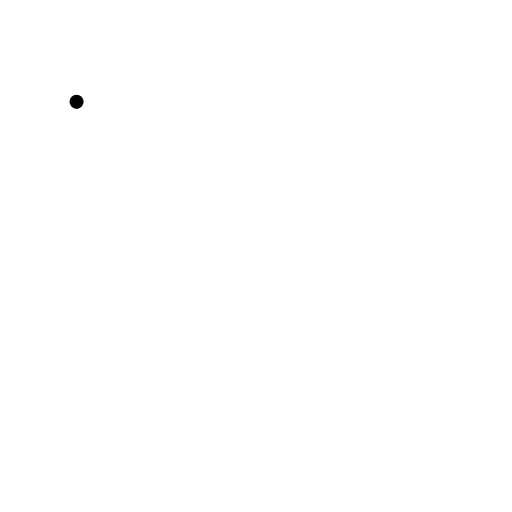
t = 0.00 s
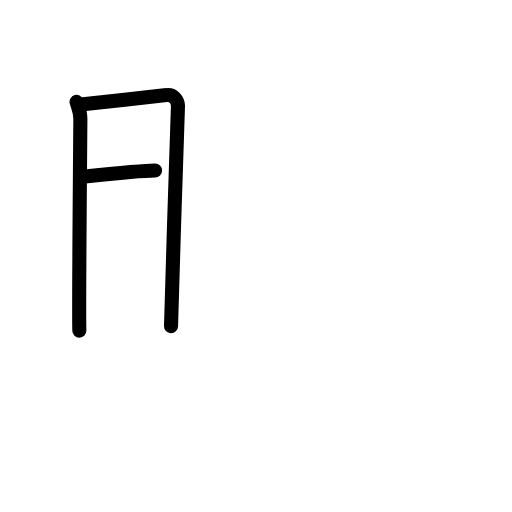
t = 2.80 s
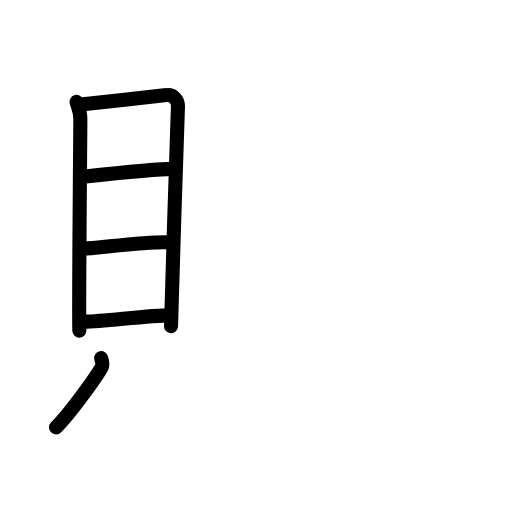
t = 5.60 s
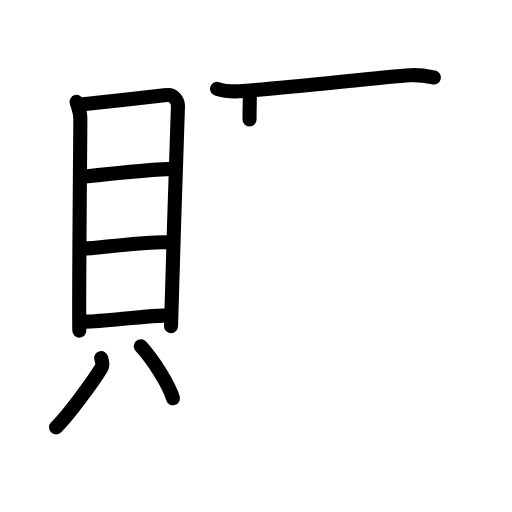
t = 8.40 s
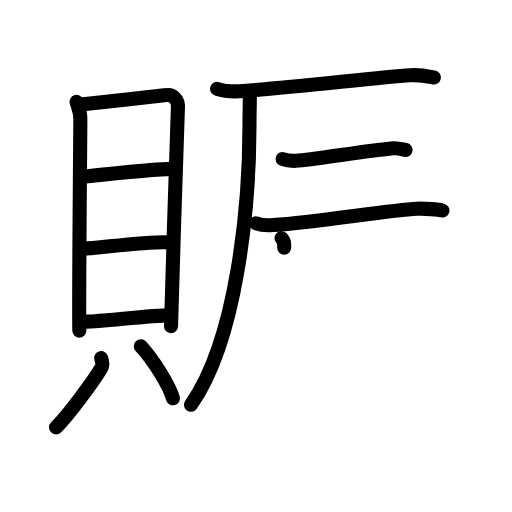
t = 11.20 s
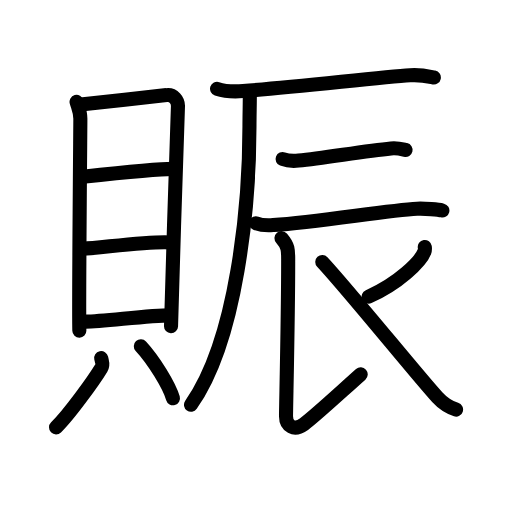
t = 14.00 s

The animated SVG that drew these frames (rendered in a browser with its animation timeline set to each time). Animation: 41 SMIL elements (animate=41); one cycle of 14.00 s.

<?xml version="1.0" encoding="UTF-8"?>
<!--
AniKanjiVG is licensed by CC-BY-SA Paul C. Sommerhoff (https://bitbucket.org/sommerhoff/anikanjivg).
AniKanjiVG uses KanjiVG which is licensed by CC-BY-SA Ulrich Apel (http://kanjivg.tagaini.net).
See also http://creativecommons.org/licenses/by-sa/3.0/
-->
<svg xmlns:kvg='http://kanjivg.tagaini.net' xmlns='http://www.w3.org/2000/svg' width='109' height='109' viewBox='0 0 109 109' style='fill:none;stroke:#000000;stroke-width:3;stroke-linecap:round;stroke-linejoin:round;' id="kvg:kanji_08cd1"><g id="kvg:08cd1" kvg:element="賑"><g id="kvg:08cd1-g1" kvg:element="貝" kvg:position="left" kvg:radical="general"><g id="kvg:08cd1-g2" kvg:element="目" kvg:position="top"><path id="kvg:08cd1-s1" kvg:type="㇑" d="M16.3,21.68c0.33,1.17,0.81,2.04,0.81,3.6c0,1.56-0.36,39.97-0.22,45.11"><animate attributeName="d" begin="0.0s" dur="0.5s" from="M16.3,21.68C16.3,21.68,16.3,21.68,16.3,21.68" to="M16.3,21.68c0.33,1.17,0.81,2.04,0.81,3.6" />
<animate attributeName="d" begin="0.5s" dur="0.5s" from="M16.3,21.68c0.33,1.17,0.81,2.04,0.81,3.6c0,0,0,0,0,0,0" to="M16.3,21.68c0.33,1.17,0.81,2.04,0.81,3.6c0,1.56-0.36,39.97-0.22,45.11" />
</path>
<path id="kvg:08cd1-s2" kvg:type="㇕a" d="M17.66,22.17c1.87-0.19,16.1-1.69,17.8-1.92c1.42-0.19,2.54,1.09,2.42,2.53c-0.15,1.83-1.12,34.97-1.47,46.67"><animate attributeName="d" begin="1.0s" dur="0.3333333333333333s" from="M17.66,22.17C17.66,22.17,17.66,22.17,17.66,22.17" to="M17.66,22.17c1.87-0.19,16.1-1.69,17.8-1.92" />
<animate attributeName="d" begin="1.3333333333333333s" dur="0.3333333333333333s" from="M17.66,22.17c1.87-0.19,16.1-1.69,17.8-1.92c0,0,0,0,0,0,0" to="M17.66,22.17c1.87-0.19,16.1-1.69,17.8-1.92c1.42-0.19,2.54,1.09,2.42,2.53" />
<animate attributeName="d" begin="1.6666666666666665s" dur="0.3333333333333333s" from="M17.66,22.17c1.87-0.19,16.1-1.69,17.8-1.92c1.42-0.19,2.54,1.09,2.42,2.53c0,0,0,0,0,0,0" to="M17.66,22.17c1.87-0.19,16.1-1.69,17.8-1.92c1.42-0.19,2.54,1.09,2.42,2.53c-0.15,1.83-1.12,34.97-1.47,46.67" />
<animate attributeName="d" begin="0s" dur="1.0s" from="M-100,-100" to="M-100,-100" />
</path>
<path id="kvg:08cd1-s3" kvg:type="㇐a" d="M17.63,37.62c5.86-0.62,16.23-1.66,19.23-1.66"><animate attributeName="d" begin="2.0s" dur="1.0s" from="M17.63,37.62C17.63,37.62,17.63,37.62,17.63,37.62" to="M17.63,37.62c5.86-0.62,16.23-1.66,19.23-1.66" />
<animate attributeName="d" begin="0s" dur="2.0s" from="M-100,-100" to="M-100,-100" />
</path>
<path id="kvg:08cd1-s4" kvg:type="㇐a" d="M17.78,52.95c3.72-0.2,14.72-1.7,18.45-1.34"><animate attributeName="d" begin="3.0s" dur="1.0s" from="M17.78,52.95C17.78,52.95,17.78,52.95,17.78,52.95" to="M17.78,52.95c3.72-0.2,14.72-1.7,18.45-1.34" />
<animate attributeName="d" begin="0s" dur="3.0s" from="M-100,-100" to="M-100,-100" />
</path>
<path id="kvg:08cd1-s5" kvg:type="㇐a" d="M18.26,68.48c3.71,0,13.23-1.34,18.04-1.34"><animate attributeName="d" begin="4.0s" dur="1.0s" from="M18.26,68.48C18.26,68.48,18.26,68.48,18.26,68.48" to="M18.26,68.48c3.71,0,13.23-1.34,18.04-1.34" />
<animate attributeName="d" begin="0s" dur="4.0s" from="M-100,-100" to="M-100,-100" />
</path>
</g>
<g id="kvg:08cd1-g3" kvg:position="bottom"><path id="kvg:08cd1-s6" kvg:type="㇒" d="M21.54,76.23c0.24,1.09,0.48,1.38,0,2.17c-1.45,2.39-6.72,9.77-9.61,12.59"><animate attributeName="d" begin="5.0s" dur="0.5s" from="M21.54,76.23C21.54,76.23,21.54,76.23,21.54,76.23" to="M21.54,76.23c0.24,1.09,0.48,1.38,0,2.17" />
<animate attributeName="d" begin="5.5s" dur="0.5s" from="M21.54,76.23c0.24,1.09,0.48,1.38,0,2.17c0,0,0,0,0,0,0" to="M21.54,76.23c0.24,1.09,0.48,1.38,0,2.17c-1.45,2.39-6.72,9.77-9.61,12.59" />
<animate attributeName="d" begin="0s" dur="5.0s" from="M-100,-100" to="M-100,-100" />
</path>
<path id="kvg:08cd1-s7" kvg:type="㇔" d="M29.98,73.7c2.79,3.01,6.08,8.45,6.84,11.08"><animate attributeName="d" begin="6.0s" dur="1.0s" from="M29.98,73.7C29.98,73.7,29.98,73.7,29.98,73.7" to="M29.98,73.7c2.79,3.01,6.08,8.45,6.84,11.08" />
<animate attributeName="d" begin="0s" dur="6.0s" from="M-100,-100" to="M-100,-100" />
</path>
</g>
</g>
<g id="kvg:08cd1-g4" kvg:element="辰" kvg:position="right"><g id="kvg:08cd1-g5" kvg:element="厂"><path id="kvg:08cd1-s8" kvg:type="㇐" d="M46.21,18.91c1.45,0.48,4.1,0.59,5.54,0.48c11.71-0.91,29.3-2.95,35.55-3.36c2.4-0.16,3.86,0.23,5.06,0.47"><animate attributeName="d" begin="7.0s" dur="0.3333333333333333s" from="M46.21,18.91C46.21,18.91,46.21,18.91,46.21,18.91" to="M46.21,18.91c1.45,0.48,4.1,0.59,5.54,0.48" />
<animate attributeName="d" begin="7.333333333333333s" dur="0.3333333333333333s" from="M46.21,18.91c1.45,0.48,4.1,0.59,5.54,0.48c0,0,0,0,0,0,0" to="M46.21,18.91c1.45,0.48,4.1,0.59,5.54,0.48c11.71-0.91,29.3-2.95,35.55-3.36" />
<animate attributeName="d" begin="7.666666666666667s" dur="0.3333333333333333s" from="M46.21,18.91c1.45,0.48,4.1,0.59,5.54,0.48c11.71-0.91,29.3-2.95,35.55-3.36c0,0,0,0,0,0,0" to="M46.21,18.91c1.45,0.48,4.1,0.59,5.54,0.48c11.71-0.91,29.3-2.95,35.55-3.36c2.4-0.16,3.86,0.23,5.06,0.47" />
<animate attributeName="d" begin="0s" dur="7.0s" from="M-100,-100" to="M-100,-100" />
</path>
<path id="kvg:08cd1-s9" kvg:type="㇒" d="M53.18,19.66c0.03,1.8-0.07,4.63-0.07,7.22c0,16.63-2.62,45.37-12.45,59.29"><animate attributeName="d" begin="8.0s" dur="0.5s" from="M53.18,19.66C53.18,19.66,53.18,19.66,53.18,19.66" to="M53.18,19.66c0.03,1.8-0.07,4.63-0.07,7.22" />
<animate attributeName="d" begin="8.5s" dur="0.5s" from="M53.18,19.66c0.03,1.8-0.07,4.63-0.07,7.22c0,0,0,0,0,0,0" to="M53.18,19.66c0.03,1.8-0.07,4.63-0.07,7.22c0,16.63-2.62,45.37-12.45,59.29" />
<animate attributeName="d" begin="0s" dur="8.0s" from="M-100,-100" to="M-100,-100" />
</path>
</g>
<path id="kvg:08cd1-s10" kvg:type="㇐" d="M60.16,33.85c0.89,0.34,2.52,0.43,3.41,0.34c5.67-0.59,14.01-2.04,19.66-2.59c1.47-0.14,2.37,0.16,3.11,0.33"><animate attributeName="d" begin="9.0s" dur="0.3333333333333333s" from="M60.16,33.85C60.16,33.85,60.16,33.85,60.16,33.85" to="M60.16,33.85c0.89,0.34,2.52,0.43,3.41,0.34" />
<animate attributeName="d" begin="9.333333333333334s" dur="0.3333333333333333s" from="M60.16,33.85c0.89,0.34,2.52,0.43,3.41,0.34c0,0,0,0,0,0,0" to="M60.16,33.85c0.89,0.34,2.52,0.43,3.41,0.34c5.67-0.59,14.01-2.04,19.66-2.59" />
<animate attributeName="d" begin="9.666666666666666s" dur="0.3333333333333333s" from="M60.16,33.85c0.89,0.34,2.52,0.43,3.41,0.34c5.67-0.59,14.01-2.04,19.66-2.59c0,0,0,0,0,0,0" to="M60.16,33.85c0.89,0.34,2.52,0.43,3.41,0.34c5.67-0.59,14.01-2.04,19.66-2.59c1.47-0.14,2.37,0.16,3.11,0.33" />
<animate attributeName="d" begin="0s" dur="9.0s" from="M-100,-100" to="M-100,-100" />
</path>
<path id="kvg:08cd1-s11" kvg:type="㇐" d="M54.48,47.53c0.96,0.39,2.71,0.46,3.67,0.39c9.85-0.67,24.35-3.17,30.64-3.49c1.59-0.08,4.6,0.19,5.39,0.38"><animate attributeName="d" begin="10.0s" dur="0.3333333333333333s" from="M54.48,47.53C54.48,47.53,54.48,47.53,54.48,47.53" to="M54.48,47.53c0.96,0.39,2.71,0.46,3.67,0.39" />
<animate attributeName="d" begin="10.333333333333334s" dur="0.3333333333333333s" from="M54.48,47.53c0.96,0.39,2.71,0.46,3.67,0.39c0,0,0,0,0,0,0" to="M54.48,47.53c0.96,0.39,2.71,0.46,3.67,0.39c9.85-0.67,24.35-3.17,30.64-3.49" />
<animate attributeName="d" begin="10.666666666666666s" dur="0.3333333333333333s" from="M54.48,47.53c0.96,0.39,2.71,0.46,3.67,0.39c9.85-0.67,24.35-3.17,30.64-3.49c0,0,0,0,0,0,0" to="M54.48,47.53c0.96,0.39,2.71,0.46,3.67,0.39c9.85-0.67,24.35-3.17,30.64-3.49c1.59-0.08,4.6,0.19,5.39,0.38" />
<animate attributeName="d" begin="0s" dur="10.0s" from="M-100,-100" to="M-100,-100" />
</path>
<path id="kvg:08cd1-s12" kvg:type="㇙" d="M59.93,50.7c1.53,1.79,1.42,2.55,1.42,5.1c0,12.06-0.46,30.79-0.46,32.83s1.68,3.2,3.81,1.67s7.55-6.56,12.09-10.6"><animate attributeName="d" begin="11.0s" dur="0.5s" from="M59.93,50.7C59.93,50.7,59.93,50.7,59.93,50.7" to="M59.93,50.7c1.53,1.79,1.42,2.55,1.42,5.1" />
<animate attributeName="d" begin="11.5s" dur="0.5s" from="M59.93,50.7c1.53,1.79,1.42,2.55,1.42,5.1c0,0,0,0,0,0,0" to="M59.93,50.7c1.53,1.79,1.42,2.55,1.42,5.1c0,12.06-0.46,30.79-0.46,32.83s1.68,3.2,3.81,1.67s7.55-6.56,12.09-10.6" />
<animate attributeName="d" begin="0s" dur="11.0s" from="M-100,-100" to="M-100,-100" />
</path>
<path id="kvg:08cd1-s13" kvg:type="㇒" d="M90.43,52.58c0.04,0.25,0.07,0.64-0.07,1c-0.81,2.11-5.48,6.73-11.87,9.56"><animate attributeName="d" begin="12.0s" dur="0.5s" from="M90.43,52.58C90.43,52.58,90.43,52.58,90.43,52.58" to="M90.43,52.58c0.04,0.25,0.07,0.64-0.07,1" />
<animate attributeName="d" begin="12.5s" dur="0.5s" from="M90.43,52.58c0.04,0.25,0.07,0.64-0.07,1c0,0,0,0,0,0,0" to="M90.43,52.58c0.04,0.25,0.07,0.64-0.07,1c-0.81,2.11-5.48,6.73-11.87,9.56" />
<animate attributeName="d" begin="0s" dur="12.0s" from="M-100,-100" to="M-100,-100" />
</path>
<path id="kvg:08cd1-s14" kvg:type="㇏" d="M68.61,55.78c5.55,5.96,20.38,24.31,24.5,28.81c1.39,1.52,2.59,2.18,3.98,2.61"><animate attributeName="d" begin="13.0s" dur="0.5s" from="M68.61,55.78C68.61,55.78,68.61,55.78,68.61,55.78" to="M68.61,55.78c5.55,5.96,20.38,24.31,24.5,28.81" />
<animate attributeName="d" begin="13.5s" dur="0.5s" from="M68.61,55.78c5.55,5.96,20.38,24.31,24.5,28.81c0,0,0,0,0,0,0" to="M68.61,55.78c5.55,5.96,20.38,24.31,24.5,28.81c1.39,1.52,2.59,2.18,3.98,2.61" />
<animate attributeName="d" begin="0s" dur="13.0s" from="M-100,-100" to="M-100,-100" />
</path>
</g>
</g>
</svg>
